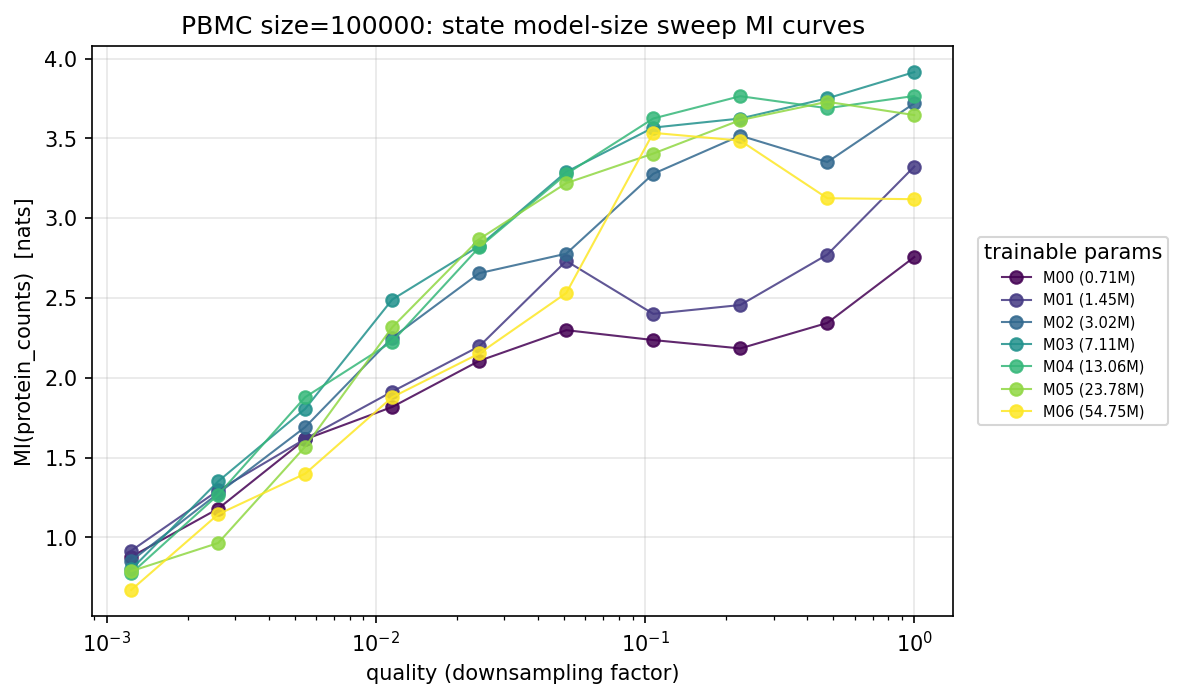

The data file committed next to this chart (first rows):
dataset, size, quality, trainable_params_M, mi_protein_counts
PBMC, 100000, 0.001235, 0.7103, 0.8783
PBMC, 100000, 0.002598, 0.7103, 1.18
PBMC, 100000, 0.005468, 0.7103, 1.614
PBMC, 100000, 0.01151, 0.7103, 1.817
PBMC, 100000, 0.02422, 0.7103, 2.106
PBMC, 100000, 0.05097, 0.7103, 2.298
PBMC, 100000, 0.1073, 0.7103, 2.236
PBMC, 100000, 0.2258, 0.7103, 2.184
PBMC, 100000, 0.4752, 0.7103, 2.343
PBMC, 100000, 1.0, 0.7103, 2.756
PBMC, 100000, 0.001235, 1.452, 0.916
PBMC, 100000, 0.002598, 1.452, 1.294
PBMC, 100000, 0.005468, 1.452, 1.617
PBMC, 100000, 0.01151, 1.452, 1.913
PBMC, 100000, 0.02422, 1.452, 2.197
PBMC, 100000, 0.05097, 1.452, 2.732
PBMC, 100000, 0.1073, 1.452, 2.4
PBMC, 100000, 0.2258, 1.452, 2.456
PBMC, 100000, 0.4752, 1.452, 2.772
PBMC, 100000, 1.0, 1.452, 3.323
PBMC, 100000, 0.001235, 3.022, 0.8524
PBMC, 100000, 0.002598, 3.022, 1.276
PBMC, 100000, 0.005468, 3.022, 1.691
PBMC, 100000, 0.01151, 3.022, 2.251
PBMC, 100000, 0.02422, 3.022, 2.655
PBMC, 100000, 0.05097, 3.022, 2.777
PBMC, 100000, 0.1073, 3.022, 3.278
PBMC, 100000, 0.2258, 3.022, 3.517
PBMC, 100000, 0.4752, 3.022, 3.352
PBMC, 100000, 1.0, 3.022, 3.72
PBMC, 100000, 0.001235, 7.108, 0.7989
PBMC, 100000, 0.002598, 7.108, 1.351
PBMC, 100000, 0.005468, 7.108, 1.806
PBMC, 100000, 0.01151, 7.108, 2.49
PBMC, 100000, 0.02422, 7.108, 2.826
PBMC, 100000, 0.05097, 7.108, 3.29
PBMC, 100000, 0.1073, 7.108, 3.567
PBMC, 100000, 0.2258, 7.108, 3.624
PBMC, 100000, 0.4752, 7.108, 3.751
PBMC, 100000, 1.0, 7.108, 3.915
PBMC, 100000, 0.001235, 13.06, 0.774
PBMC, 100000, 0.002598, 13.06, 1.267
PBMC, 100000, 0.005468, 13.06, 1.879
PBMC, 100000, 0.01151, 13.06, 2.227
PBMC, 100000, 0.02422, 13.06, 2.818
PBMC, 100000, 0.05097, 13.06, 3.277
PBMC, 100000, 0.1073, 13.06, 3.625
PBMC, 100000, 0.2258, 13.06, 3.764
PBMC, 100000, 0.4752, 13.06, 3.689
PBMC, 100000, 1.0, 13.06, 3.766
PBMC, 100000, 0.001235, 23.78, 0.7881
PBMC, 100000, 0.002598, 23.78, 0.9647
PBMC, 100000, 0.005468, 23.78, 1.568
PBMC, 100000, 0.01151, 23.78, 2.317
PBMC, 100000, 0.02422, 23.78, 2.869
PBMC, 100000, 0.05097, 23.78, 3.22
PBMC, 100000, 0.1073, 23.78, 3.405
PBMC, 100000, 0.2258, 23.78, 3.614
PBMC, 100000, 0.4752, 23.78, 3.729
PBMC, 100000, 1.0, 23.78, 3.646
... 10 more rows
